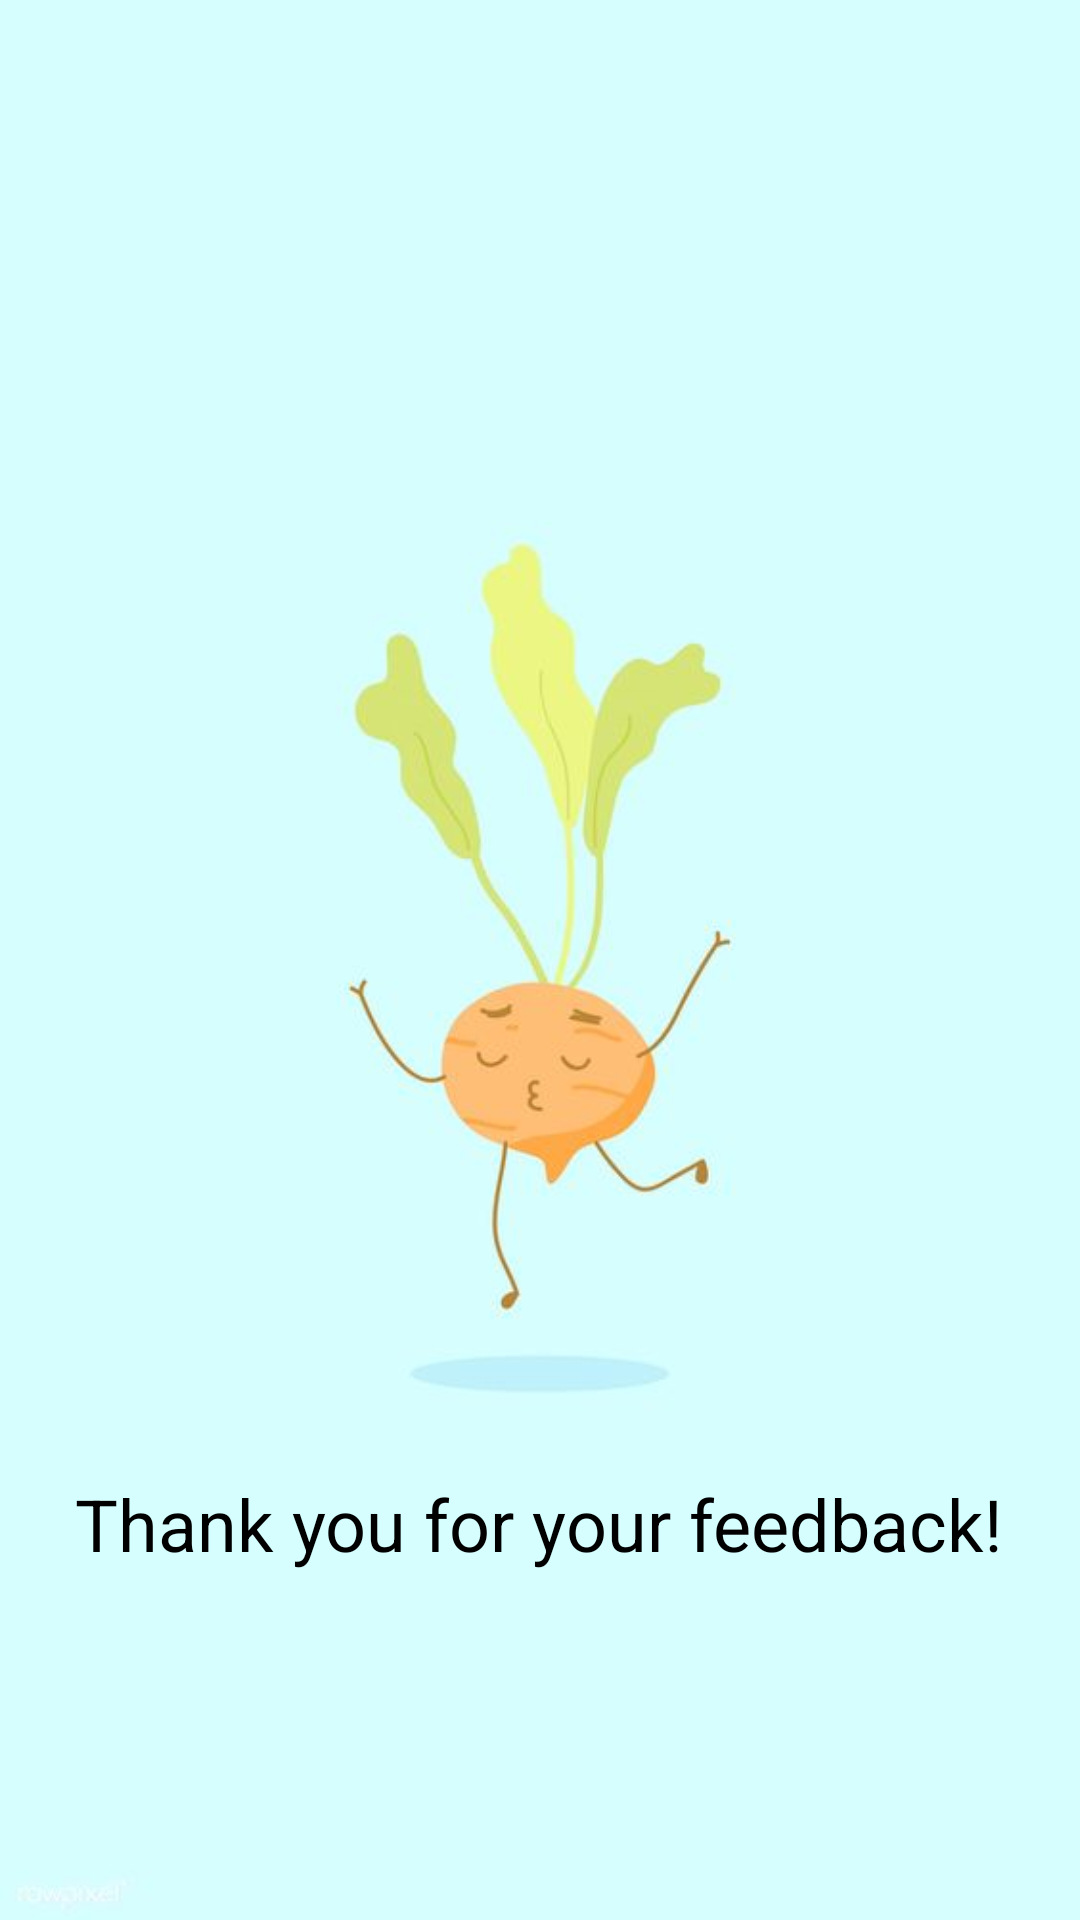

Here is an Android app screen rendered from its layout file. Give the layout XML and the strings, colors and styles it references.
<!-- AndroidManifest.xml: application theme Theme.Myplantplan -->
<!-- res/layout/activity_thanks.xml -->
<?xml version="1.0" encoding="utf-8"?>
<androidx.constraintlayout.widget.ConstraintLayout xmlns:android="http://schemas.android.com/apk/res/android"
    xmlns:app="http://schemas.android.com/apk/res-auto"
    xmlns:tools="http://schemas.android.com/tools"
    android:layout_width="match_parent"
    android:layout_height="match_parent"
    tools:context="com.cc17.myplantplan.Thanks"
    android:background="@drawable/veggie">

    <TextView
        android:id="@+id/textView4"
        android:layout_width="wrap_content"
        android:layout_height="wrap_content"
        android:text="Thank you for your feedback!"
        android:textSize="24sp"
        app:layout_constraintBottom_toBottomOf="parent"
        app:layout_constraintEnd_toEndOf="parent"
        app:layout_constraintHorizontal_bias="0.495"
        app:layout_constraintStart_toStartOf="parent"
        app:layout_constraintTop_toTopOf="parent"
        app:layout_constraintVertical_bias="0.809" />
</androidx.constraintlayout.widget.ConstraintLayout>
<!-- resources referenced by this layout -->
<resources>
  <!-- drawable veggie: jpg bitmap (drawable, 11132 bytes) -->
</resources>
